Run: headless pygame with SDL's dummy video driver; simulated clock (each Clock.tick advances the game by its frame time, no real sleeping); random seed 0; keys injected as events and as key.get_pressed() state; no mouse input.
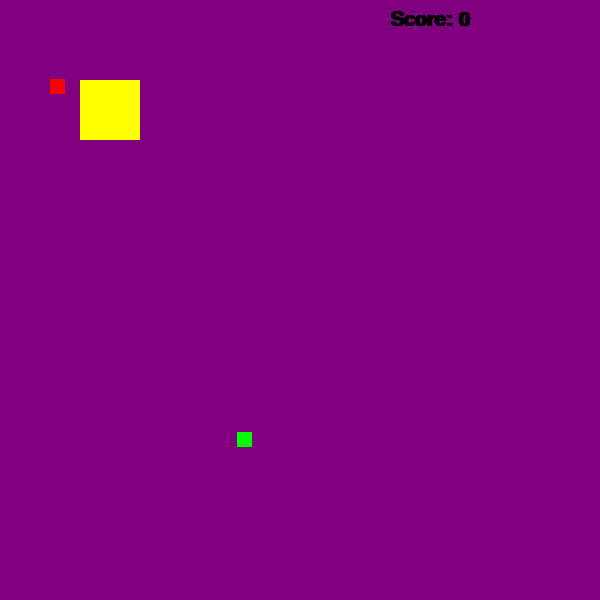
Frame 1 of 4 · flips 1–60 · no input
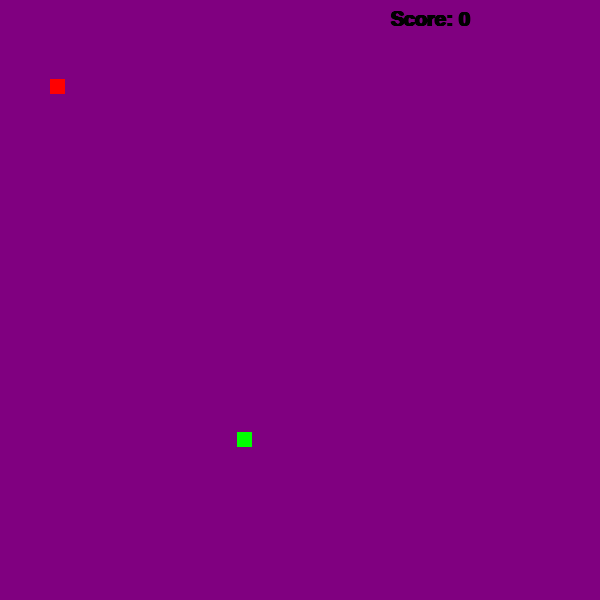
Frame 2 of 4 · flips 61–180 · tapped SPACE, RETURN · held RIGHT (→), D
Frame 3 of 4 · flips 181–300 · held DOWN (↓), S · screen unchanged from frame 2, image omitted
Frame 4 of 4 · flips 301–420 · held LEFT (←), A, UP (↑), W · screen same as frame 1, image omitted

The pygame program that drew these frames:

import random
import pygame
pygame.init()
win=pygame.display.set_mode((600,600))
pygame.display.set_caption("PAcman Fake")



class MyPlayer(object):  # PLAYER CLASS

    def __init__(self,width,height):
        self.x = 80
        self.y=80
        self.height=height
        self.width=width
        self.vel=5
        self.my_Score=0
    def draw(self):
        font = pygame.font.SysFont("comicsans", 30, True)
        # This should go inside the redrawGameWindow function
        text = font.render("Score: " + str(self.my_Score), 1, (0, 0, 0))  # Arguments are: text, anti-aliasing, color

        win.blit(text, (390, 10))


        pygame.draw.rect(win, (255, 255, 0), (self.x, self.y, self.width,self.height)) #PLAYER SQUARE

class MyStar(object): # PEARL CLASS
    def __init__(self,width,height):
        self.x = 237 # TO RANDOMLY SHOW AFTER EACH TIME YOU EAT THE PEARL
        self.y =432  # TO RANDOMLY SHOW AFTER EACH TIME YOU EAT THE PEARL
        self.height = height
        self.width = width
        self.eat=False



    def draw(self):
        if self.eat==False:
            pygame.draw.rect(win, (0, 255, 0), (self.x, self.y, self.width / 2, self.height / 2))
            enemy.draw()
        if self.eat==True:
            self.x=random.randint(0,500) # TO RANDOMLY SHOW AFTER EACH TIME YOU EAT THE PEARL
            self.y=random.randint(0, 500) ## TO RANDOMLY SHOW AFTER EACH TIME YOU EAT THE PEARL
            enemy.draw()


class MyEnemy(object):

    def __init__(self, width, height):
        self.x = 50  # TO RANDOMLY SHOW AFTER EACH TIME YOU EAT THE PEARL
        self.y = 79  # TO RANDOMLY SHOW AFTER EACH TIME YOU EAT THE PEARL
        self.height = height
        self.width = width


    def draw(self):
        if star.eat == False:
            pygame.draw.rect(win, (255, 0, 0), (self.x, self.y, self.width / 2, self.height / 2))

        if star.eat == True:
            self.x = random.randint(0, 600)  # TO RANDOMLY SHOW AFTER EACH TIME YOU EAT THE PEARL
            self.y = random.randint(0, 600)  ## TO RANDOMLY SHOW AFTER EACH TIME YOU EAT THE PEARL
            star.eat = False
def draw():

        win.fill((128,0,128))

        star.draw()


        enemy.draw()
        player.draw()

        pygame.display.update()




player=MyPlayer(60,60) # PLAYER(x,y,widht,height)
star=MyStar(30,30)     # PEARL(width,height)
enemy=MyEnemy(30,30)     #Enemy Pearl

run= True
while run:


    pygame.time.delay(30)# how fast game it is gonna be
    
    for event in pygame.event.get():     #PYGAME
        if event.type == pygame.QUIT:    #SHUT
            run=False                    #FUNC


    ################KEYS################
    keys=pygame.key.get_pressed()

    if keys[pygame.K_LEFT]:# LEFT KEY
        player.x-=player.vel #SPEED
    if keys[pygame.K_RIGHT]:#RIGHT KEY
        player.x +=player.vel #SPEED
    if keys[pygame.K_UP]:# UP KEY
        player.y-=player.vel #SPEED
    if keys[pygame.K_DOWN]: #DOWN KEY
        player.y+=player.vel #SPEED

    #### GO BIGGER ## EVERY TIME YOU EAT A SQUARE
    # IF YOU EAT THE SMALL SQUARE YOU CAN EXPAND
    height_dif=player.height - star.height
    width_dif=player.width - star.width
    im_y0 = star.y - (height_dif)
    im_x0 = star.x - (width_dif)
    im_y1 = star.y + (height_dif)
    im_x1 = star.x + (width_dif)
    #######################################################
    #########################
    ################       FOR ENEMY   ##########

    height_dif = player.height - enemy.height
    width_dif = player.width - enemy.width
    em_y0 = enemy.y - (height_dif)
    em_x0 =enemy.x - (width_dif)
    em_y1 = enemy.y + (height_dif)
    em_x1 = enemy.x + (width_dif)

    if star.eat==False:
        # if player.x>star.x - (player.width - star.width) and player.x<star.x + (player.width - star.width):
        #     if player.y >star.y - (player.height - star.height) and player.y < star.y + (player.height - star.height):
         if player.x>im_x0 and player.x<im_x1:
             if player.y >im_y0 and player.y < im_y1:
                player.my_Score+=1
                player.width += 4
                player.height+= 4
                print("hello world")
                #every time this if is true dissapper star
                star.eat=True
         if player.x > em_x0 and player.x < em_x1:
            if player.y > em_y0 and player.y < em_y1:
                player.my_Score -= 1
                player.width -= 4
                player.height -= 4



    #MAIN DRAW FUNC
    draw()


    
    
    
pygame.quit()
